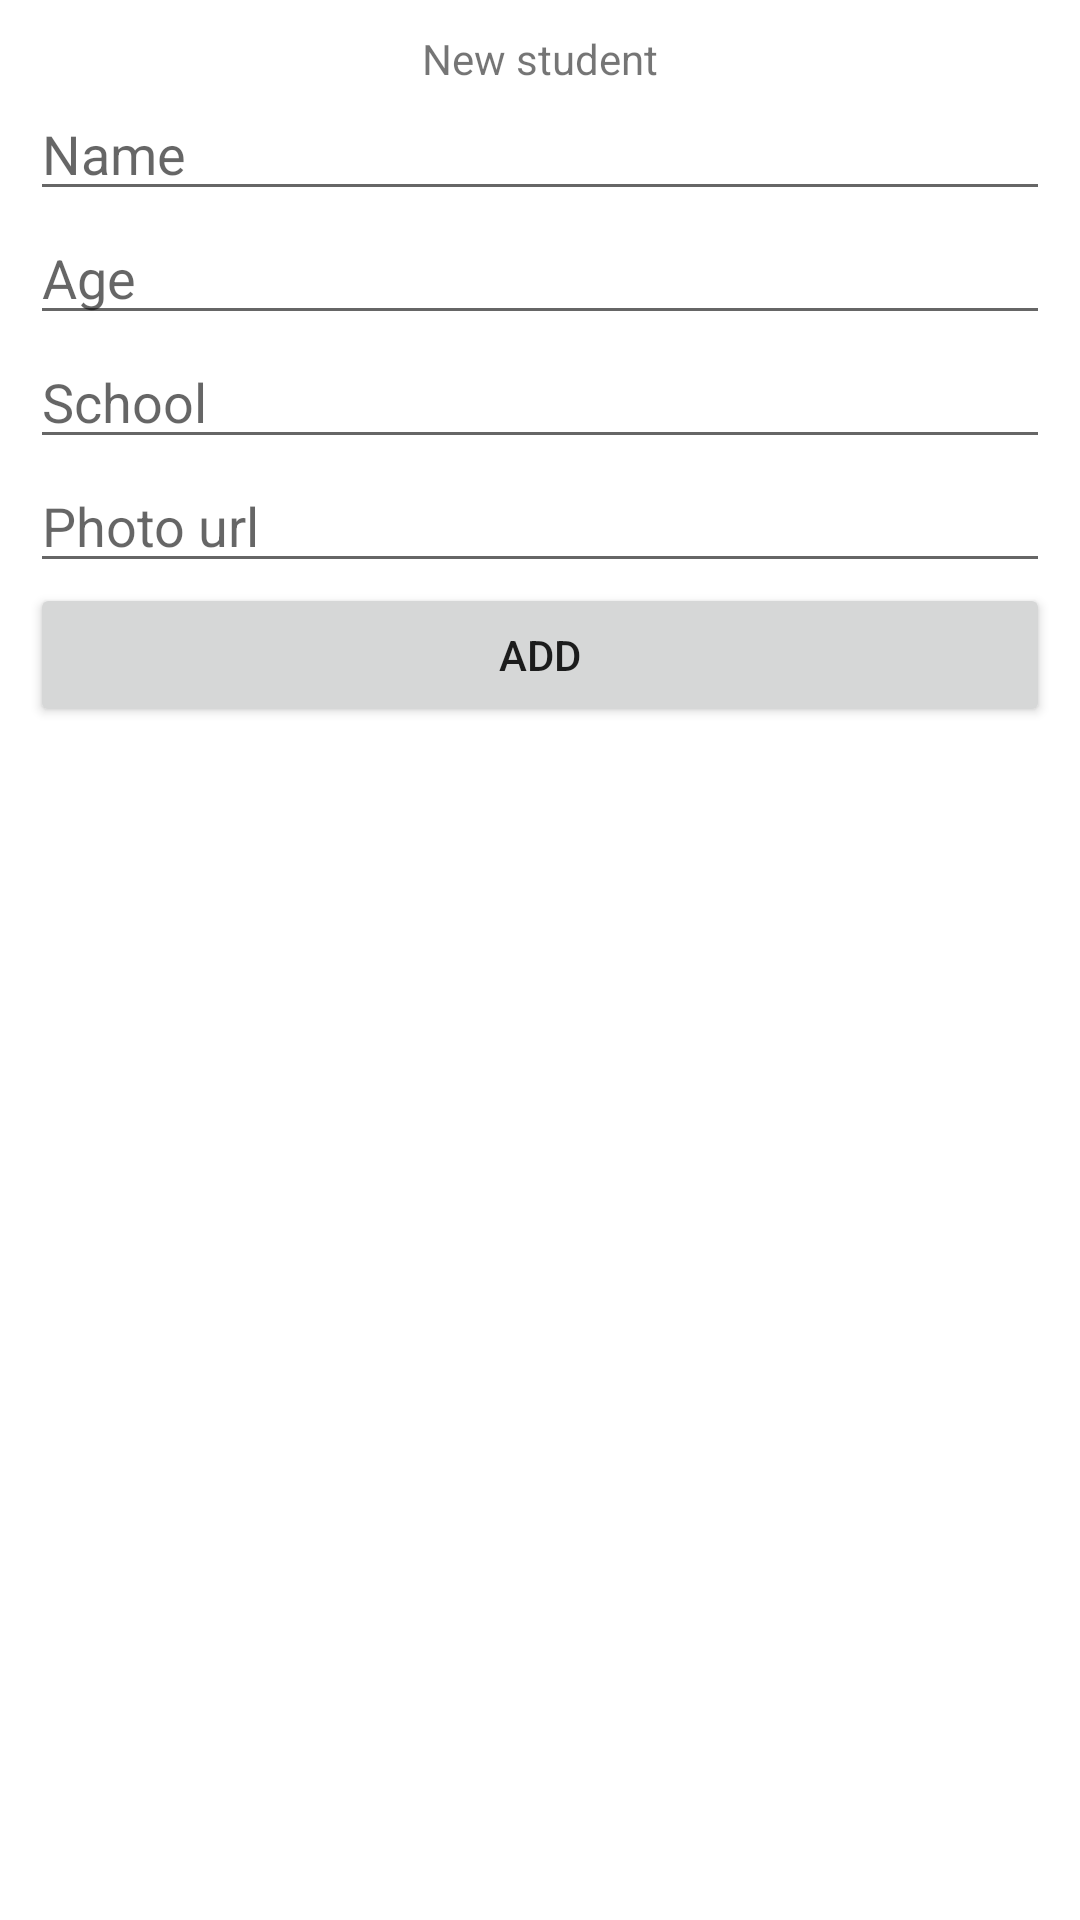

The Android layout XML behind this screen, and the referenced resources:
<!-- AndroidManifest.xml: application theme Theme.Persons -->
<!-- res/layout/activity_add.xml -->
<?xml version="1.0" encoding="utf-8"?>
<LinearLayout xmlns:android="http://schemas.android.com/apk/res/android"
    xmlns:app="http://schemas.android.com/apk/res-auto"
    xmlns:tools="http://schemas.android.com/tools"
    android:layout_width="match_parent"
    android:layout_height="match_parent"
    android:orientation="vertical"
    android:id="@+id/addRoot"
    android:padding="10dp"
    tools:context=".AddActivity">

    <TextView
        android:id="@+id/title"
        android:layout_width="match_parent"
        android:layout_height="wrap_content"
        android:text="@string/new_student"
        android:textAlignment="center" />

    <EditText
        android:id="@+id/name"
        android:layout_width="match_parent"
        android:layout_height="wrap_content"
        android:ems="10"
        android:inputType="textPersonName"
        android:hint="@string/name" />

    <EditText
        android:id="@+id/age"
        android:layout_width="match_parent"
        android:layout_height="wrap_content"
        android:ems="10"
        android:inputType="number"
        android:hint="@string/age" />

    <EditText
        android:id="@+id/school"
        android:layout_width="match_parent"
        android:layout_height="wrap_content"
        android:ems="10"
        android:inputType="textPersonName"
        android:hint="@string/school" />

    <EditText
        android:id="@+id/photo"
        android:layout_width="match_parent"
        android:layout_height="wrap_content"
        android:ems="10"
        android:inputType="textUri"
        android:hint="@string/photo_url" />

    <Button
        android:id="@+id/addButton"
        android:layout_width="match_parent"
        android:layout_height="wrap_content"
        android:text="@string/add"/>
</LinearLayout>
<!-- resources referenced by this layout -->
<resources>
  <string name="add">Add</string>
  <string name="age">Age</string>
  <string name="name">Name</string>
  <string name="new_student">New student</string>
  <string name="photo_url">Photo url</string>
  <string name="school">School</string>
  <style name="Theme.Persons" parent="Theme.MaterialComponents.DayNight.DarkActionBar">
          
          <item name="colorPrimary">@color/purple_500</item>
          <item name="colorPrimaryVariant">@color/purple_700</item>
          <item name="colorOnPrimary">@color/white</item>
          
          <item name="colorSecondary">@color/teal_200</item>
          <item name="colorSecondaryVariant">@color/teal_700</item>
          <item name="colorOnSecondary">@color/black</item>
          
          <item name="android:statusBarColor" tools:targetApi="l">?attr/colorPrimaryVariant</item>
          
      </style>
  <!-- not gathered from this repository: default colours our renderer supplied (Android Studio template values) -->
  <color name="purple_500">#FF6200EE</color>
  <color name="purple_700">#FF3700B3</color>
  <color name="teal_200">#FF03DAC5</color>
  <color name="teal_700">#FF018786</color>
  <color name="black">#FF000000</color>
  <color name="white">#FFFFFFFF</color>
</resources>
